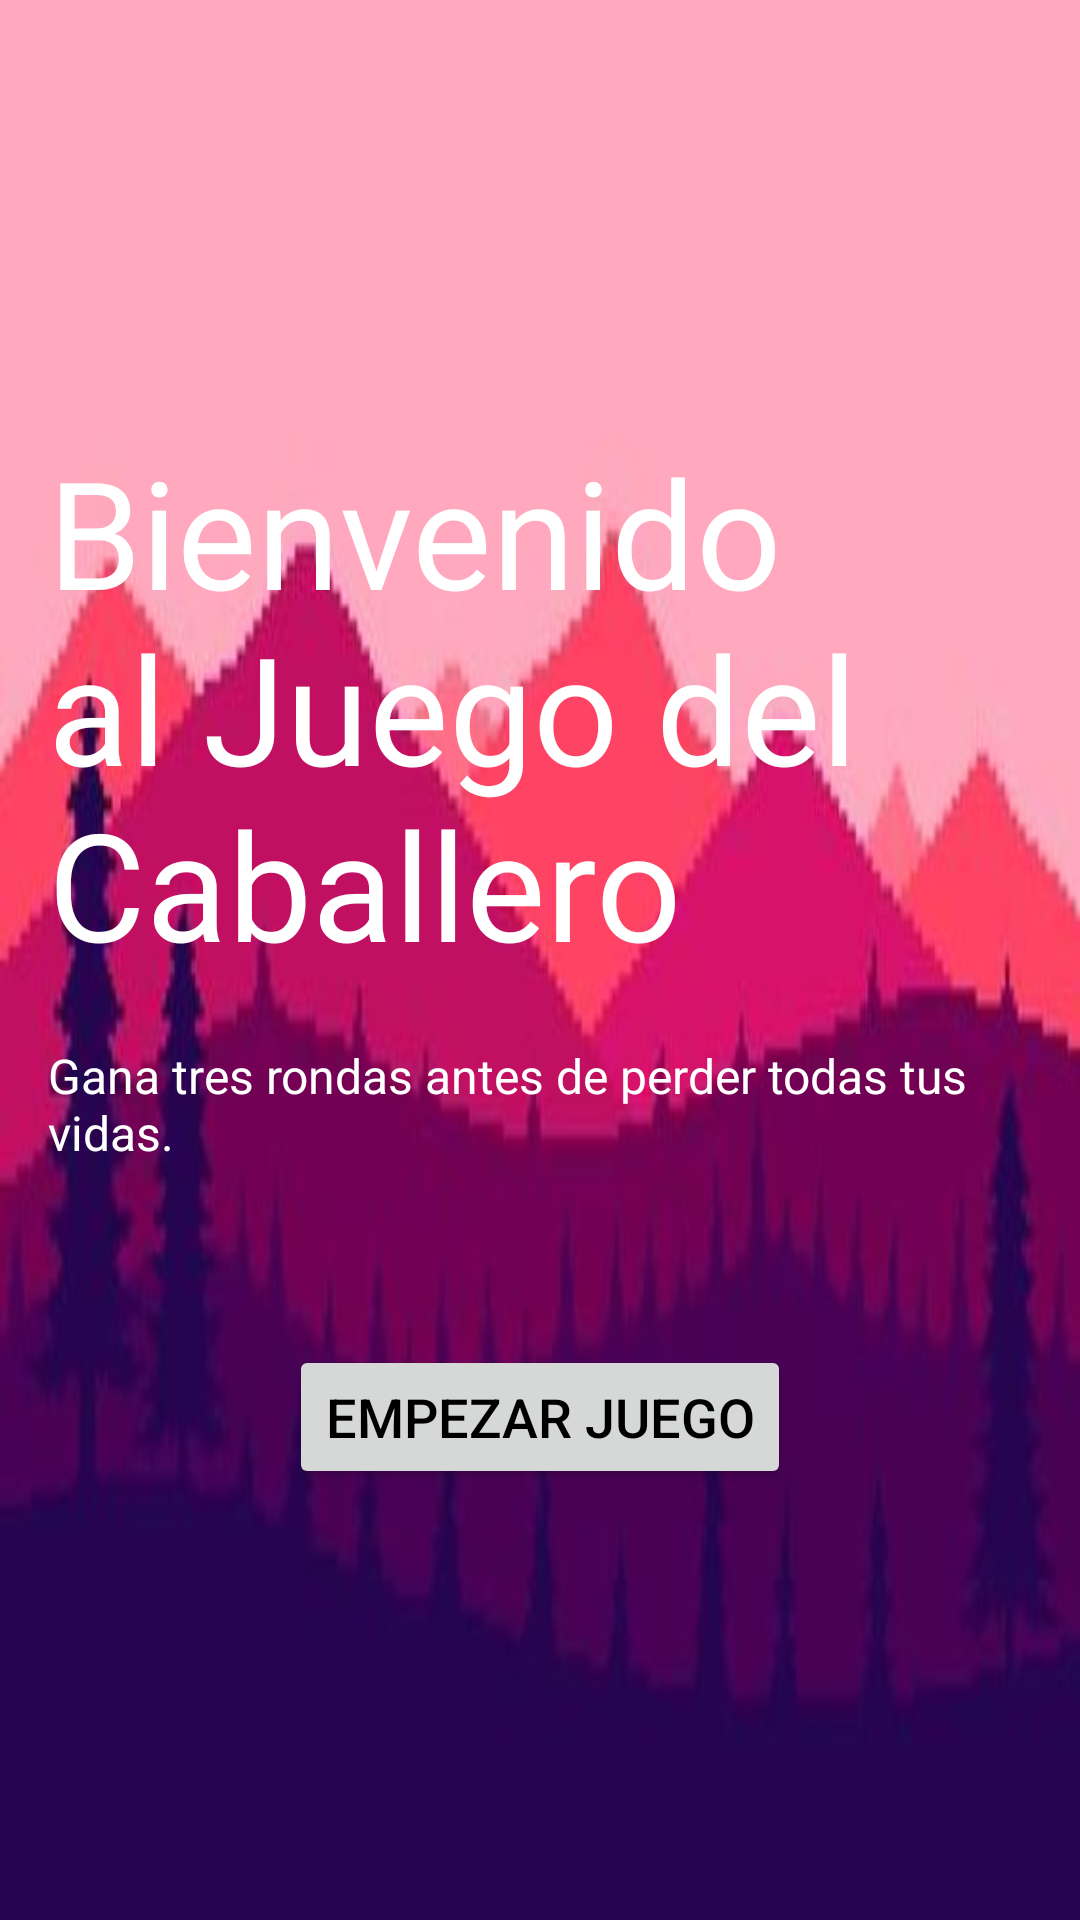

Write the Android layout XML for this screen, with the resource values it uses.
<!-- AndroidManifest.xml: activity theme Theme.KnightGame -->
<!-- res/layout/activity_start_screen.xml -->
<?xml version="1.0" encoding="utf-8"?>
<LinearLayout xmlns:android="http://schemas.android.com/apk/res/android"
    android:layout_width="match_parent"
    android:layout_height="match_parent"
    android:orientation="vertical"
    android:gravity="center"
    android:padding="16dp"
    android:background="@drawable/pixel_paisaje"> 

    

    
    <TextView
        android:id="@+id/welcomeMessage"
        android:layout_width="wrap_content"
        android:layout_height="wrap_content"
        android:layout_marginBottom="20dp"
        android:text="Bienvenido al Juego del Caballero"
        android:textColor="#FFFFFF"
        android:textSize="50sp" />

    <TextView
        android:id="@+id/instructions"
        android:layout_width="wrap_content"
        android:layout_height="wrap_content"
        android:text="Gana tres rondas antes de perder todas tus vidas."
        android:textSize="16sp"
        android:textColor="#FFFFFF"
        android:layout_marginBottom="40dp" />

    
    <Button
        android:id="@+id/startButton"
        android:layout_width="wrap_content"
        android:layout_height="wrap_content"
        android:text="Empezar Juego"
        android:textSize="18sp"
        android:textColor="#000000"
    android:layout_marginTop="20dp"/>
</LinearLayout>
<!-- resources referenced by this layout -->
<resources>
  <!-- drawable pixel_paisaje: jpg bitmap (drawable, 12930 bytes) -->
  <style name="Theme.KnightGame" parent="Theme.AppCompat.Light.DarkActionBar">
          
          <item name="colorPrimary">@color/purple_500</item>
          <item name="colorPrimaryDark">@color/purple_700</item>
          <item name="colorAccent">@color/teal_200</item>
      </style>
  <color name="purple_500">#FF6200EE</color>
  <color name="purple_700">#FF3700B3</color>
  <color name="teal_200">#FF03DAC5</color>
</resources>
